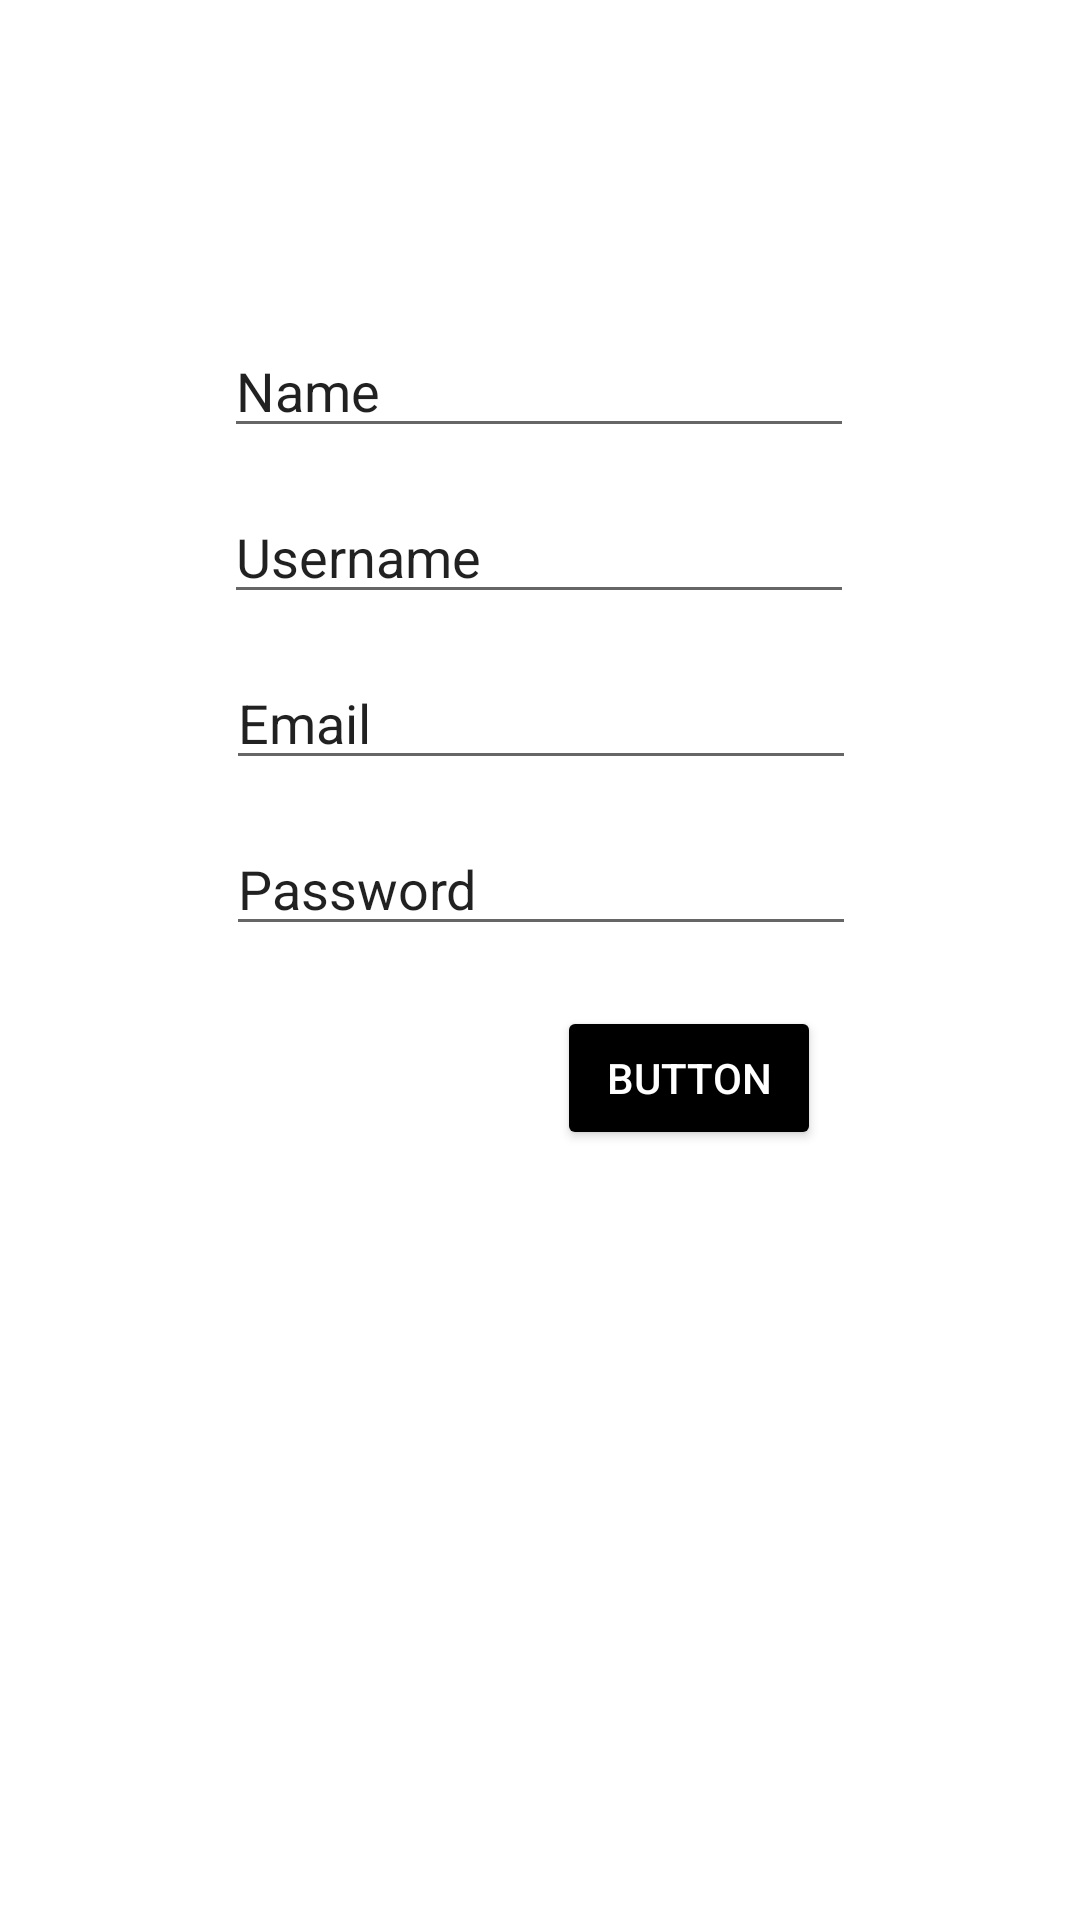

This screen was rendered from an Android layout file. Write that file and the resources it references.
<!-- AndroidManifest.xml: application theme Theme.10118370_tugas1_AKB -->
<!-- res/layout/activity_view_registration.xml -->
<?xml version="1.0" encoding="utf-8"?>
<androidx.constraintlayout.widget.ConstraintLayout xmlns:android="http://schemas.android.com/apk/res/android"
    xmlns:app="http://schemas.android.com/apk/res-auto"
    xmlns:tools="http://schemas.android.com/tools"
    android:layout_width="match_parent"
    android:layout_height="match_parent"
    tools:context=".MainRegistration">


    <EditText
        android:id="@+id/editTextTextPersonName5"
        android:layout_width="wrap_content"
        android:layout_height="wrap_content"
        android:layout_marginTop="14dp"
        android:ems="10"
        android:inputType="textPersonName"
        android:text="Password"
        app:layout_constraintEnd_toEndOf="parent"
        app:layout_constraintHorizontal_bias="0.502"
        app:layout_constraintStart_toStartOf="parent"
        app:layout_constraintTop_toBottomOf="@+id/editTextTextPersonName4" />

    <EditText
        android:id="@+id/editTextTextPersonName4"
        android:layout_width="wrap_content"
        android:layout_height="wrap_content"
        android:layout_marginTop="14dp"
        android:ems="10"
        android:inputType="textPersonName"
        android:text="Email "
        app:layout_constraintEnd_toEndOf="parent"
        app:layout_constraintHorizontal_bias="0.502"
        app:layout_constraintStart_toStartOf="parent"
        app:layout_constraintTop_toBottomOf="@+id/editTextTextPersonName3" />

    <EditText
        android:id="@+id/editTextTextPersonName3"
        android:layout_width="wrap_content"
        android:layout_height="wrap_content"
        android:layout_marginTop="14dp"
        android:ems="10"
        android:inputType="textPersonName"
        android:text="Username"
        app:layout_constraintEnd_toEndOf="parent"
        app:layout_constraintHorizontal_bias="0.497"
        app:layout_constraintStart_toStartOf="parent"
        app:layout_constraintTop_toBottomOf="@+id/editTextTextPersonName2" />

    <EditText
        android:id="@+id/editTextTextPersonName2"
        android:layout_width="wrap_content"
        android:layout_height="wrap_content"
        android:layout_marginTop="108dp"
        android:ems="10"
        android:inputType="textPersonName"
        android:text="Name"
        app:layout_constraintEnd_toEndOf="parent"
        app:layout_constraintHorizontal_bias="0.497"
        app:layout_constraintStart_toStartOf="parent"
        app:layout_constraintTop_toTopOf="parent" />

    <Button
        android:id="@+id/btnReg"
        android:layout_width="wrap_content"
        android:layout_height="wrap_content"
        android:layout_marginTop="20dp"
        android:backgroundTint="@color/black"
        android:text="Button"
        android:textColor="@color/white"
        app:layout_constraintEnd_toEndOf="parent"
        app:layout_constraintHorizontal_bias="0.682"
        app:layout_constraintStart_toStartOf="parent"
        app:layout_constraintTop_toBottomOf="@+id/editTextTextPersonName5" />
</androidx.constraintlayout.widget.ConstraintLayout>
<!-- resources referenced by this layout -->
<resources>
  <color name="black">#FF000000</color>
  <color name="white">#FFFFFFFF</color>
  <style name="Theme.10118370_tugas1_AKB" parent="Theme.MaterialComponents.DayNight.DarkActionBar">
          
          <item name="colorPrimary">@color/purple_500</item>
          <item name="colorPrimaryVariant">@color/purple_700</item>
          <item name="colorOnPrimary">@color/white</item>
          
          <item name="colorSecondary">@color/teal_200</item>
          <item name="colorSecondaryVariant">@color/teal_700</item>
          <item name="colorOnSecondary">@color/black</item>
          
          <item name="android:statusBarColor" tools:targetApi="l">?attr/colorPrimaryVariant</item>
          
      </style>
  <color name="purple_500">#FF6200EE</color>
  <color name="purple_700">#FF3700B3</color>
  <color name="teal_200">#FF03DAC5</color>
  <color name="teal_700">#FF018786</color>
</resources>
